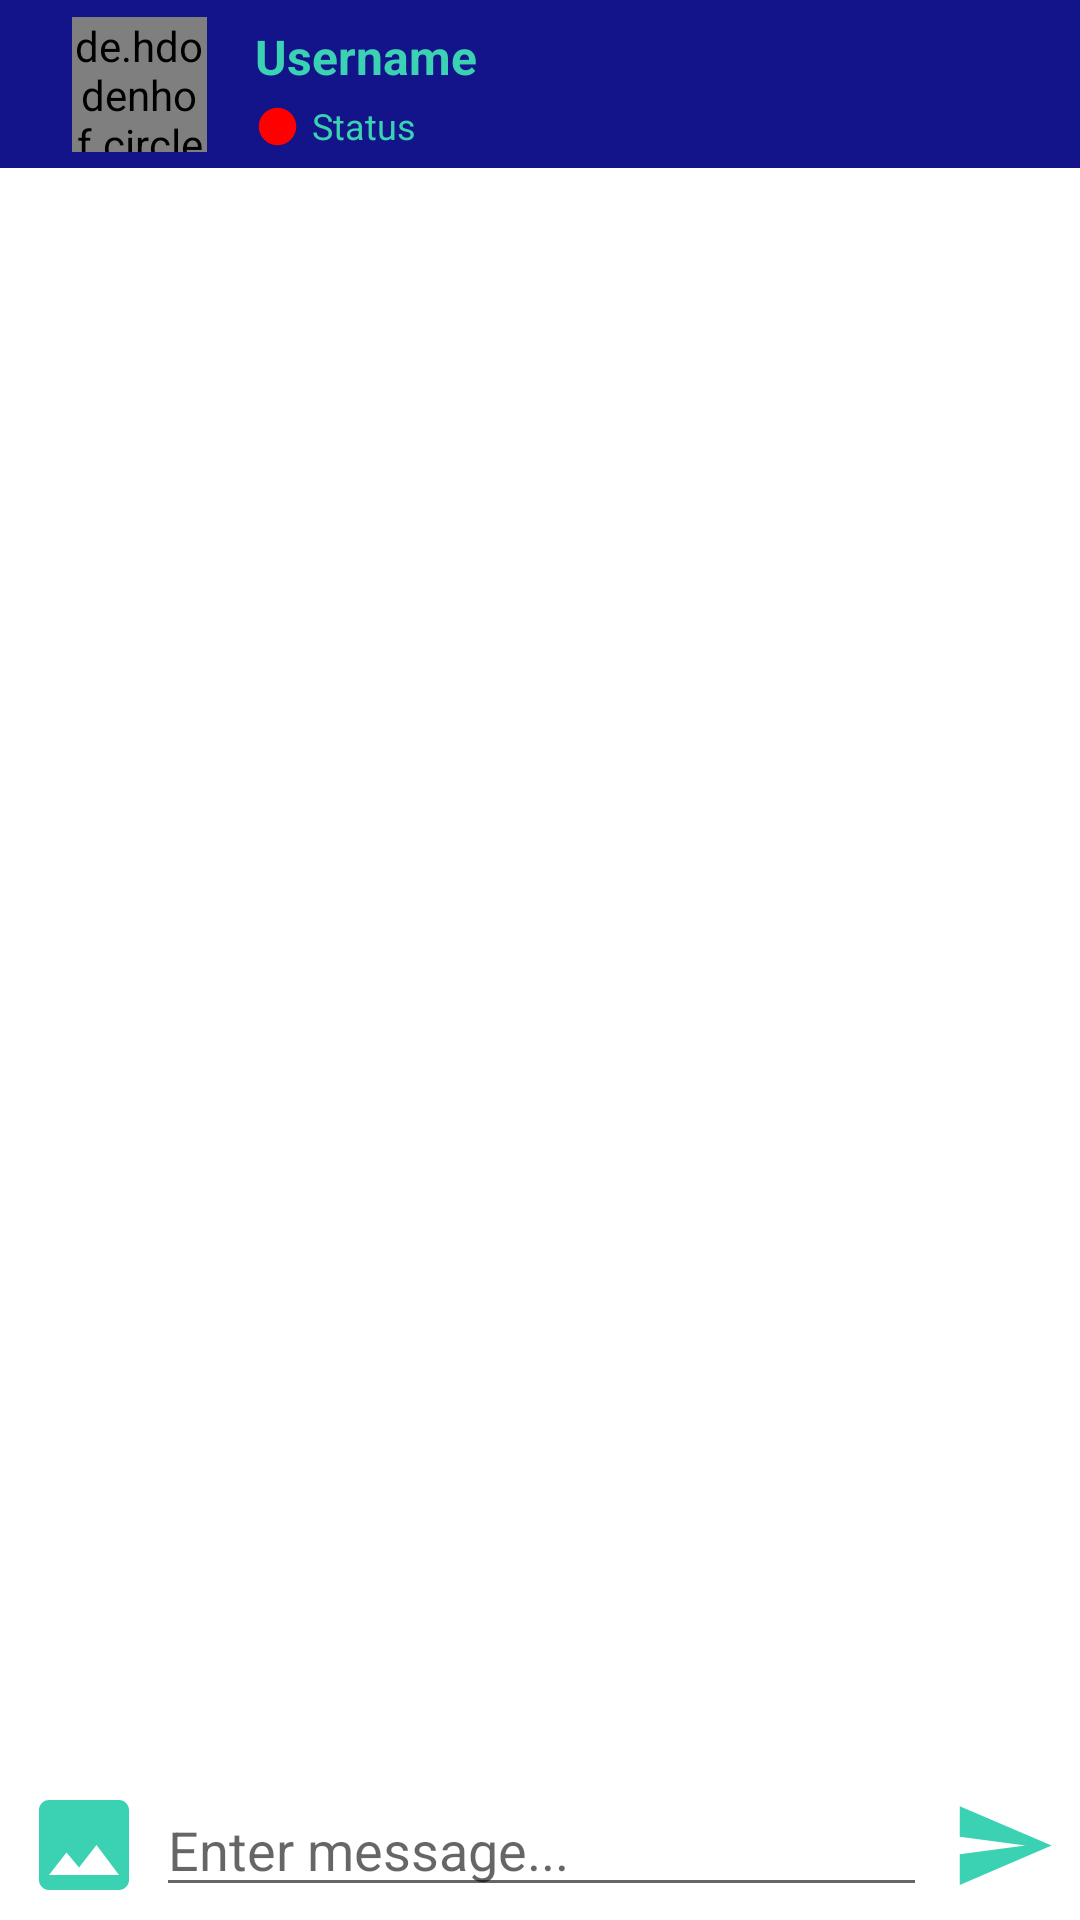

Here is an Android app screen rendered from its layout file. Give the layout XML and the strings, colors and styles it references.
<!-- AndroidManifest.xml: application theme Theme.SupApp -->
<!-- res/layout/activity_chat.xml -->
<?xml version="1.0" encoding="utf-8"?>

<androidx.constraintlayout.widget.ConstraintLayout xmlns:android="http://schemas.android.com/apk/res/android"
    xmlns:app="http://schemas.android.com/apk/res-auto"
    xmlns:tools="http://schemas.android.com/tools"
    android:layout_width="match_parent"
    android:layout_height="match_parent"
    tools:context=".ChatActivity">

    <include layout="@layout/chat_app_bar"
        android:id="@+id/chatAppBar" />

    <androidx.constraintlayout.widget.ConstraintLayout
        android:id="@+id/constraintLayout"
        android:layout_width="match_parent"
        android:layout_height="50dp"
        app:layout_constraintBottom_toBottomOf="parent">

        <ImageView
            android:id="@+id/chatAddImage"
            android:layout_width="40dp"
            android:layout_height="40dp"
            android:layout_marginStart="8dp"
            android:layout_marginTop="8dp"
            android:layout_marginBottom="8dp"
            android:src="@drawable/ic_add_post_image"
            app:layout_constraintBottom_toBottomOf="parent"
            app:layout_constraintStart_toStartOf="parent"
            app:layout_constraintTop_toTopOf="parent" />

        <EditText
            android:id="@+id/chatMessageInput"
            android:layout_width="0dp"
            android:layout_height="wrap_content"
            android:layout_marginStart="4dp"
            android:layout_marginTop="8dp"
            android:layout_marginBottom="8dp"
            android:hint="Enter message..."
            app:layout_constraintBottom_toBottomOf="parent"

            app:layout_constraintEnd_toStartOf="@+id/chatSendMessageButton"
            app:layout_constraintStart_toEndOf="@+id/chatAddImage"
            app:layout_constraintTop_toTopOf="parent" />

        <ImageView
            android:id="@+id/chatSendMessageButton"
            android:layout_width="35dp"
            android:layout_height="35dp"
            android:layout_marginStart="8dp"
            android:layout_marginTop="8dp"
            android:layout_marginEnd="8dp"
            android:layout_marginBottom="8dp"
            android:src="@drawable/ic_send"
            app:layout_constraintBottom_toBottomOf="parent"
            app:layout_constraintEnd_toEndOf="parent"
            app:layout_constraintStart_toEndOf="@+id/chatMessageInput"
            app:layout_constraintTop_toTopOf="parent" />


    </androidx.constraintlayout.widget.ConstraintLayout>

    <androidx.recyclerview.widget.RecyclerView
        android:id="@+id/chatRecyclerView"
        android:layout_width="0dp"
        android:layout_height="0dp"
        app:layout_constraintBottom_toTopOf="@+id/constraintLayout"
        app:layout_constraintEnd_toEndOf="parent"
        app:layout_constraintStart_toStartOf="parent"
        app:layout_constraintTop_toBottomOf="@+id/chatAppBar" />

</androidx.constraintlayout.widget.ConstraintLayout>
<!-- res/layout/chat_app_bar.xml (included above) -->
<?xml version="1.0" encoding="utf-8"?>

<androidx.appcompat.widget.Toolbar
    xmlns:android="http://schemas.android.com/apk/res/android"
    xmlns:app="http://schemas.android.com/apk/res-auto"
    xmlns:tools="http://schemas.android.com/tools"
    android:layout_width="match_parent"
    android:layout_height="?attr/actionBarSize"
    android:background="@color/primaryColor" >

    <androidx.constraintlayout.widget.ConstraintLayout
        android:layout_width="match_parent"
        android:layout_height="match_parent">

        <de.hdodenhof.circleimageview.CircleImageView
            android:id="@+id/profileImageChatAppBar"
            android:layout_width="45dp"
            android:layout_height="45dp"
            android:layout_marginStart="8dp"
            android:layout_marginTop="8dp"
            android:layout_marginBottom="8dp"
            android:src="@drawable/ic_profile_image"
            app:layout_constraintBottom_toBottomOf="parent"
            app:layout_constraintStart_toStartOf="parent"
            app:layout_constraintTop_toTopOf="parent" />

        <TextView
            android:id="@+id/usernameChatAppBar"
            android:layout_width="wrap_content"
            android:layout_height="wrap_content"
            android:layout_marginTop="8dp"
            android:layout_marginStart="16dp"
            android:text="Username"
            android:textColor="@color/secondaryColor"
            android:textColorHint="@color/secondaryColor"
            android:textSize="16sp"
            android:textStyle="bold"
            app:layout_constraintStart_toEndOf="@+id/profileImageChatAppBar"
            app:layout_constraintTop_toTopOf="parent" />

        <ImageView
            android:id="@+id/statusImageChatAppBar"
            android:layout_width="15dp"
            android:layout_height="15dp"
            android:layout_marginTop="5dp"
            android:src="@drawable/ic_status_indicator"
            app:layout_constraintStart_toStartOf="@+id/usernameChatAppBar"
            app:layout_constraintTop_toBottomOf="@+id/usernameChatAppBar" />

        <TextView
            android:id="@+id/statusChatAppBar"
            android:layout_width="wrap_content"
            android:layout_height="wrap_content"
            android:layout_marginStart="4dp"
            android:layout_marginTop="4dp"
            android:hint="Status"
            android:textColor="@color/secondaryColor"
            android:textColorHint="@color/secondaryColor"
            android:textSize="12sp"
            app:layout_constraintStart_toEndOf="@+id/statusImageChatAppBar"
            app:layout_constraintTop_toBottomOf="@+id/usernameChatAppBar" />
    </androidx.constraintlayout.widget.ConstraintLayout>

</androidx.appcompat.widget.Toolbar>
<!-- resources referenced by this layout -->
<resources>
  <color name="primaryColor">#13138A</color>
  <color name="secondaryColor">#3BD1B3</color>
  <!-- drawable ic_add_post_image (drawable) -->
  <vector xmlns:android="http://schemas.android.com/apk/res/android"
      android:width="24dp"
      android:height="24dp"
      android:viewportWidth="24"
      android:viewportHeight="24"
      android:tint="@color/secondaryColor">
    <path
        android:fillColor="@android:color/white"
        android:pathData="M21,19V5c0,-1.1 -0.9,-2 -2,-2H5c-1.1,0 -2,0.9 -2,2v14c0,1.1 0.9,2 2,2h14c1.1,0 2,-0.9 2,-2zM8.5,13.5l2.5,3.01L14.5,12l4.5,6H5l3.5,-4.5z"/>
  </vector>
  <!-- drawable ic_send (drawable) -->
  <vector xmlns:android="http://schemas.android.com/apk/res/android"
      android:width="24dp"
      android:height="24dp"
      android:viewportWidth="24"
      android:viewportHeight="24"
      android:tint="@color/secondaryColor"
      android:autoMirrored="true">
    <path
        android:fillColor="@android:color/white"
        android:pathData="M2.01,21L23,12 2.01,3 2,10l15,2 -15,2z"/>
  </vector>
  <!-- drawable ic_status_indicator (drawable) -->
  <vector android:height="24dp" android:tint="#FF0000"
      android:viewportHeight="24" android:viewportWidth="24"
      android:width="24dp" xmlns:android="http://schemas.android.com/apk/res/android" >
      <path android:fillColor="@android:color/white" android:pathData="M12,2C6.47,2 2,6.47 2,12s4.47,10 10,10 10,-4.47 10,-10S17.53,2 12,2z"/>
  </vector>
  <style name="Theme.SupApp" parent="Theme.MaterialComponents.DayNight.NoActionBar">
          
          <item name="colorPrimary">@color/purple_500</item>
          <item name="colorPrimaryVariant">@color/purple_700</item>
          <item name="colorOnPrimary">@color/white</item>
          
          <item name="colorSecondary">@color/teal_200</item>
          <item name="colorSecondaryVariant">@color/teal_700</item>
          <item name="colorOnSecondary">@color/black</item>
          
          <item name="android:statusBarColor" tools:targetApi="l">?attr/colorPrimaryVariant</item>
          
      </style>
  <color name="purple_500">#FF6200EE</color>
  <color name="purple_700">#FF3700B3</color>
  <color name="white">#FFFFFFFF</color>
  <color name="teal_200">#FF03DAC5</color>
  <color name="teal_700">#FF018786</color>
  <color name="black">#FF000000</color>
</resources>
